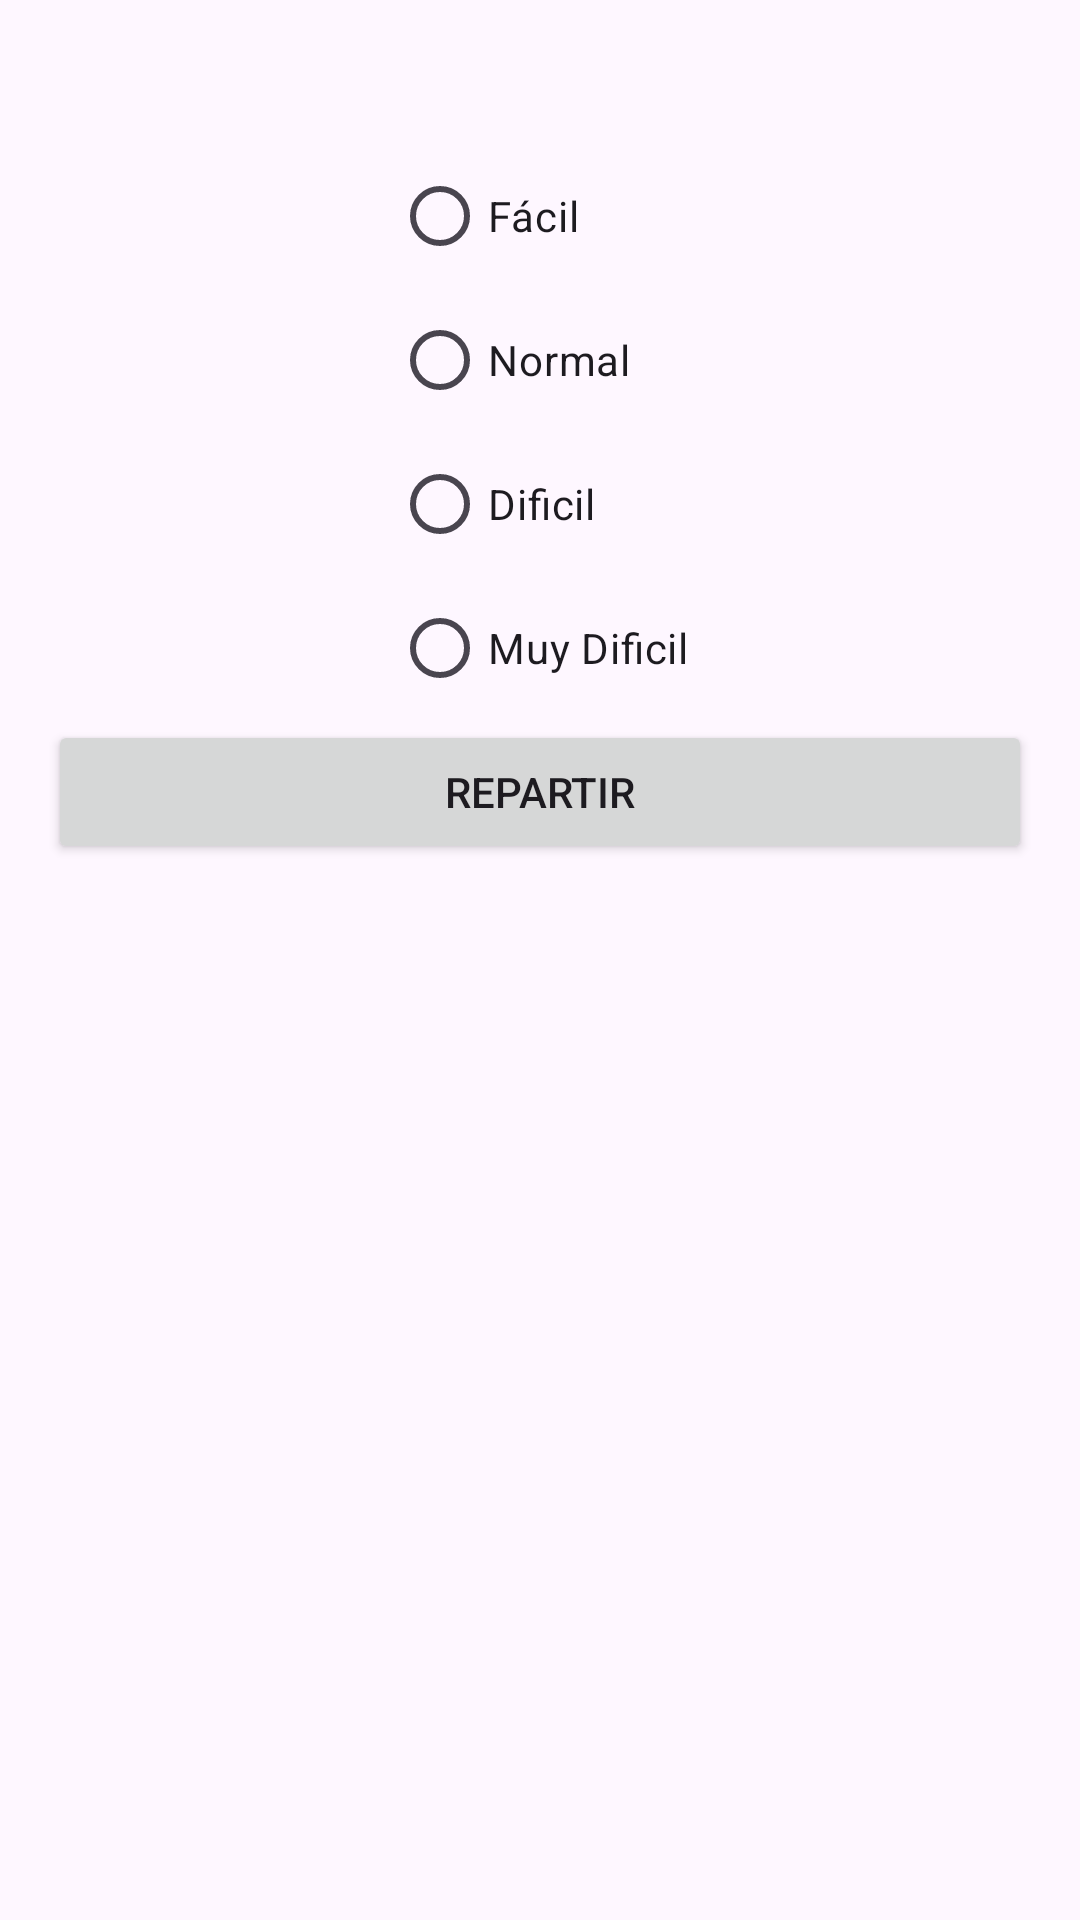

Android layout source for this screen:
<!-- AndroidManifest.xml: application theme Theme.PC1_TDAM_AlexanderValverde -->
<!-- res/layout/fragment_second.xml -->
<?xml version="1.0" encoding="utf-8"?>
<androidx.constraintlayout.widget.ConstraintLayout
    xmlns:android="http://schemas.android.com/apk/res/android"
    xmlns:app="http://schemas.android.com/apk/res-auto"
    xmlns:tools="http://schemas.android.com/tools"
    android:layout_width="match_parent"
    android:layout_height="match_parent"
    android:padding="16dp">


    <TextView
        android:id="@+id/txtBienvenida"
        android:layout_width="match_parent"
        android:layout_height="wrap_content"
        app:layout_constraintEnd_toEndOf="parent"
        app:layout_constraintStart_toStartOf="parent"
        app:layout_constraintTop_toTopOf="parent" />

    <RadioGroup
        android:id="@+id/rgDificultades"
        android:layout_width="wrap_content"
        android:layout_height="wrap_content"
        android:layout_marginTop="32dp"
        app:layout_constraintEnd_toEndOf="parent"
        app:layout_constraintStart_toStartOf="parent"
        app:layout_constraintTop_toTopOf="parent" >
        <RadioButton
            android:id="@+id/rbFacil"
            android:layout_width="wrap_content"
            android:layout_height="wrap_content"
            android:text="@string/f_cil" />
        <RadioButton
            android:id="@+id/rbNormal"
            android:layout_width="wrap_content"
            android:layout_height="wrap_content"
            android:text="@string/normal" />
        <RadioButton
            android:id="@+id/rbDificil"
            android:layout_width="wrap_content"
            android:layout_height="wrap_content"
            android:text="@string/dificil" />
        <RadioButton
            android:id="@+id/rbMuydificil"
            android:layout_width="wrap_content"
            android:layout_height="wrap_content"
            android:text="@string/mdificil" />

    </RadioGroup>

    <Button
        android:id="@+id/btnRepartir"
        android:layout_width="match_parent"
        android:layout_height="wrap_content"
        android:text="@string/repartir"
        app:layout_constraintEnd_toStartOf="parent"
        app:layout_constraintEnd_toEndOf="parent"
        app:layout_constraintTop_toBottomOf="@id/rgDificultades"/>


</androidx.constraintlayout.widget.ConstraintLayout>
<!-- resources referenced by this layout -->
<resources>
  <string name="dificil">Dificil</string>
  <string name="f_cil">Fácil</string>
  <string name="mdificil">Muy Dificil</string>
  <string name="normal">Normal</string>
  <string name="repartir">Repartir</string>
  <style name="Theme.PC1_TDAM_AlexanderValverde" parent="Base.Theme.PC1_TDAM_AlexanderValverde" />
  <style name="Base.Theme.PC1_TDAM_AlexanderValverde" parent="Theme.Material3.DayNight.NoActionBar">
          
          
      </style>
</resources>
